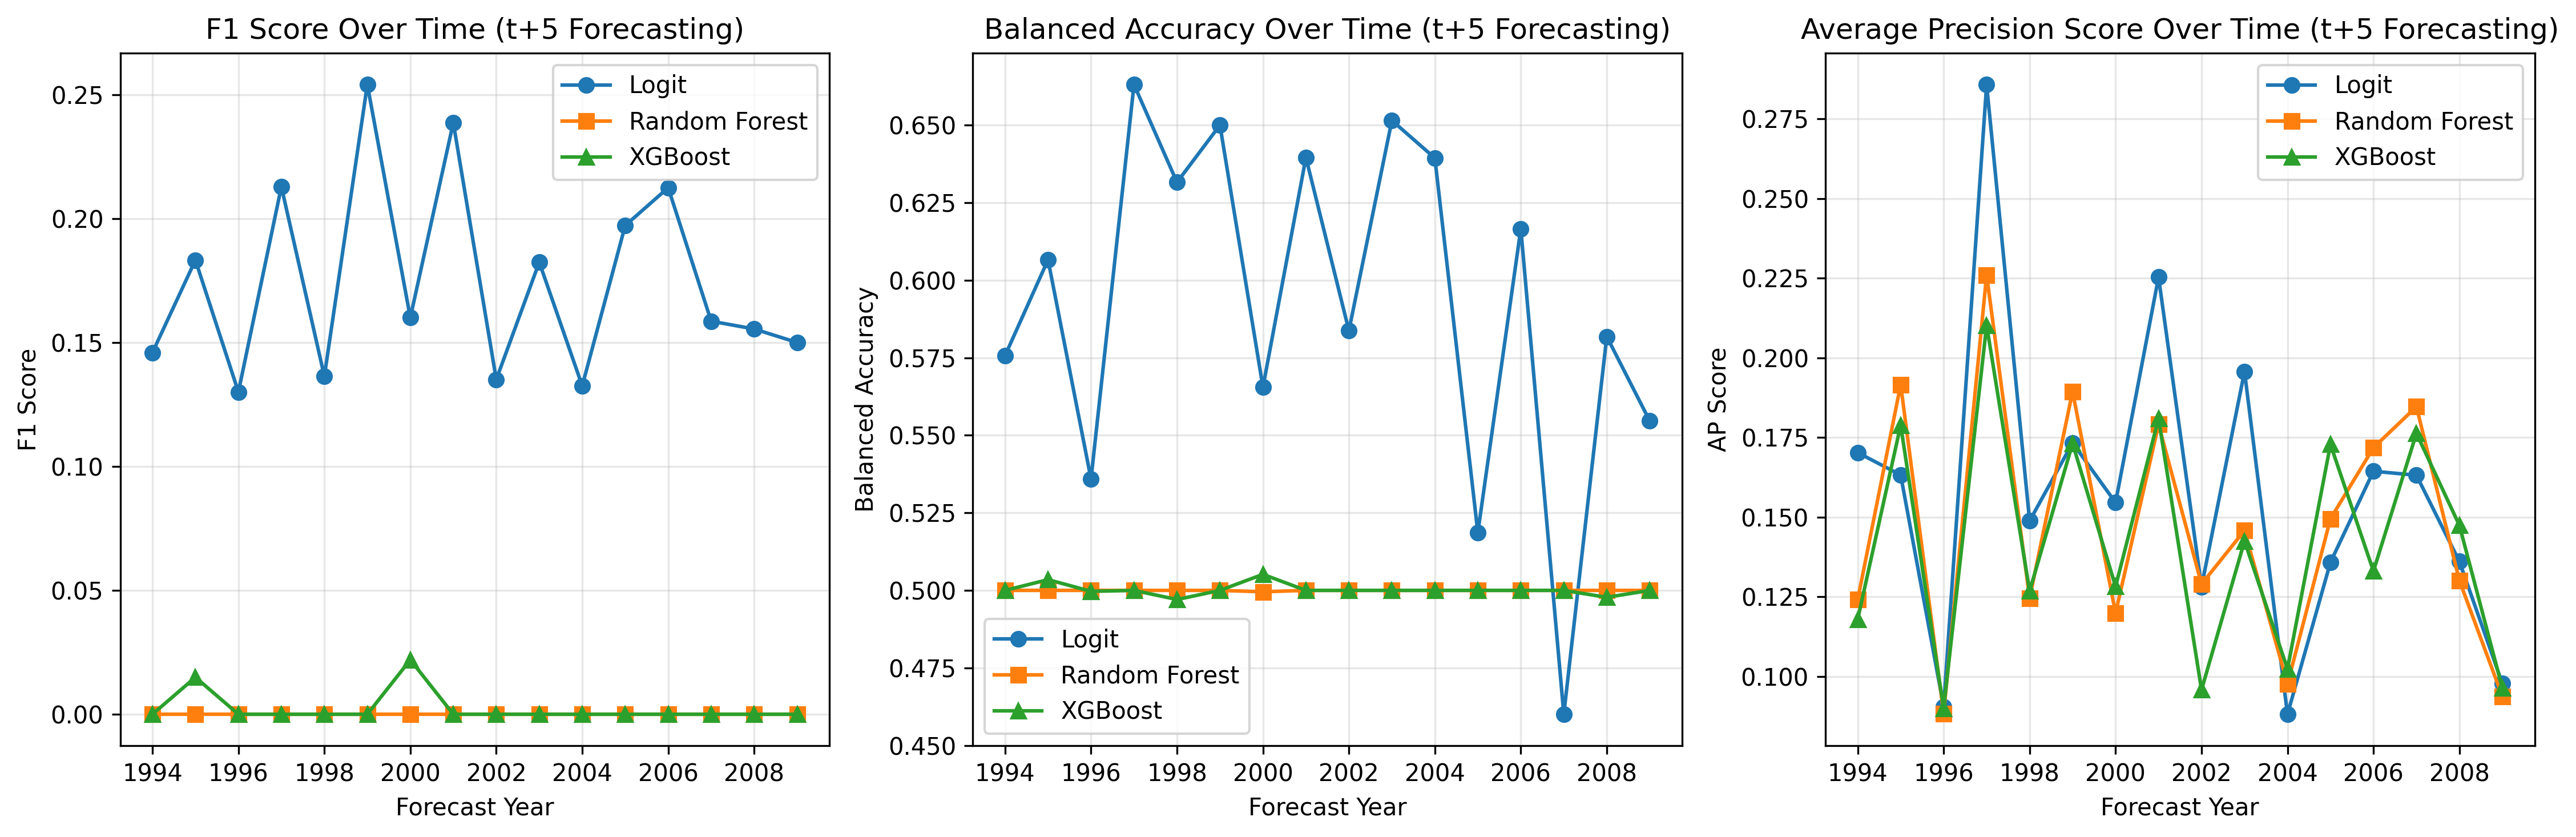

The table this chart was drawn from, first rows:
year, logit_f1, logit_balanced_acc, logit_ap_score, rf_f1, rf_balanced_acc, rf_ap_score, xgb_f1, xgb_balanced_acc, xgb_ap_score
1994, 0.1459, 0.5757, 0.1703, 0.0, 0.5, 0.1242, 0.0, 0.5, 0.118
1995, 0.1832, 0.6066, 0.1633, 0.0, 0.5, 0.1916, 0.01493, 0.5035, 0.1789
1996, 0.13, 0.5359, 0.09051, 0.0, 0.5, 0.08843, 0.0, 0.4997, 0.08999
1997, 0.2129, 0.663, 0.2858, 0.0, 0.5, 0.226, 0.0, 0.5, 0.2103
1998, 0.1364, 0.6316, 0.1489, 0.0, 0.5, 0.1246, 0.0, 0.4971, 0.1268
1999, 0.254, 0.65, 0.1733, 0.0, 0.5, 0.1895, 0.0, 0.5, 0.1732
2000, 0.16, 0.5655, 0.1546, 0.0, 0.4995, 0.1199, 0.02198, 0.5052, 0.1282
2001, 0.2387, 0.6395, 0.2254, 0.0, 0.5, 0.1791, 0.0, 0.5, 0.181
2002, 0.1351, 0.5837, 0.1282, 0.0, 0.5, 0.129, 0.0, 0.5, 0.09582
2003, 0.1824, 0.6515, 0.1958, 0.0, 0.5, 0.1458, 0.0, 0.5, 0.1425
2004, 0.1325, 0.6394, 0.08817, 0.0, 0.5, 0.09764, 0.0, 0.5, 0.1024
2005, 0.1972, 0.5186, 0.1359, 0.0, 0.5, 0.1495, 0.0, 0.5, 0.1729
2006, 0.2125, 0.6166, 0.1644, 0.0, 0.5, 0.1718, 0.0, 0.5, 0.1331
2007, 0.1586, 0.4601, 0.1632, 0.0, 0.5, 0.1847, 0.0, 0.5, 0.1763
2008, 0.1554, 0.5818, 0.1361, 0.0, 0.5, 0.1301, 0.0, 0.4978, 0.1475
2009, 0.15, 0.5546, 0.09776, 0.0, 0.5, 0.09374, 0.0, 0.5, 0.09636
